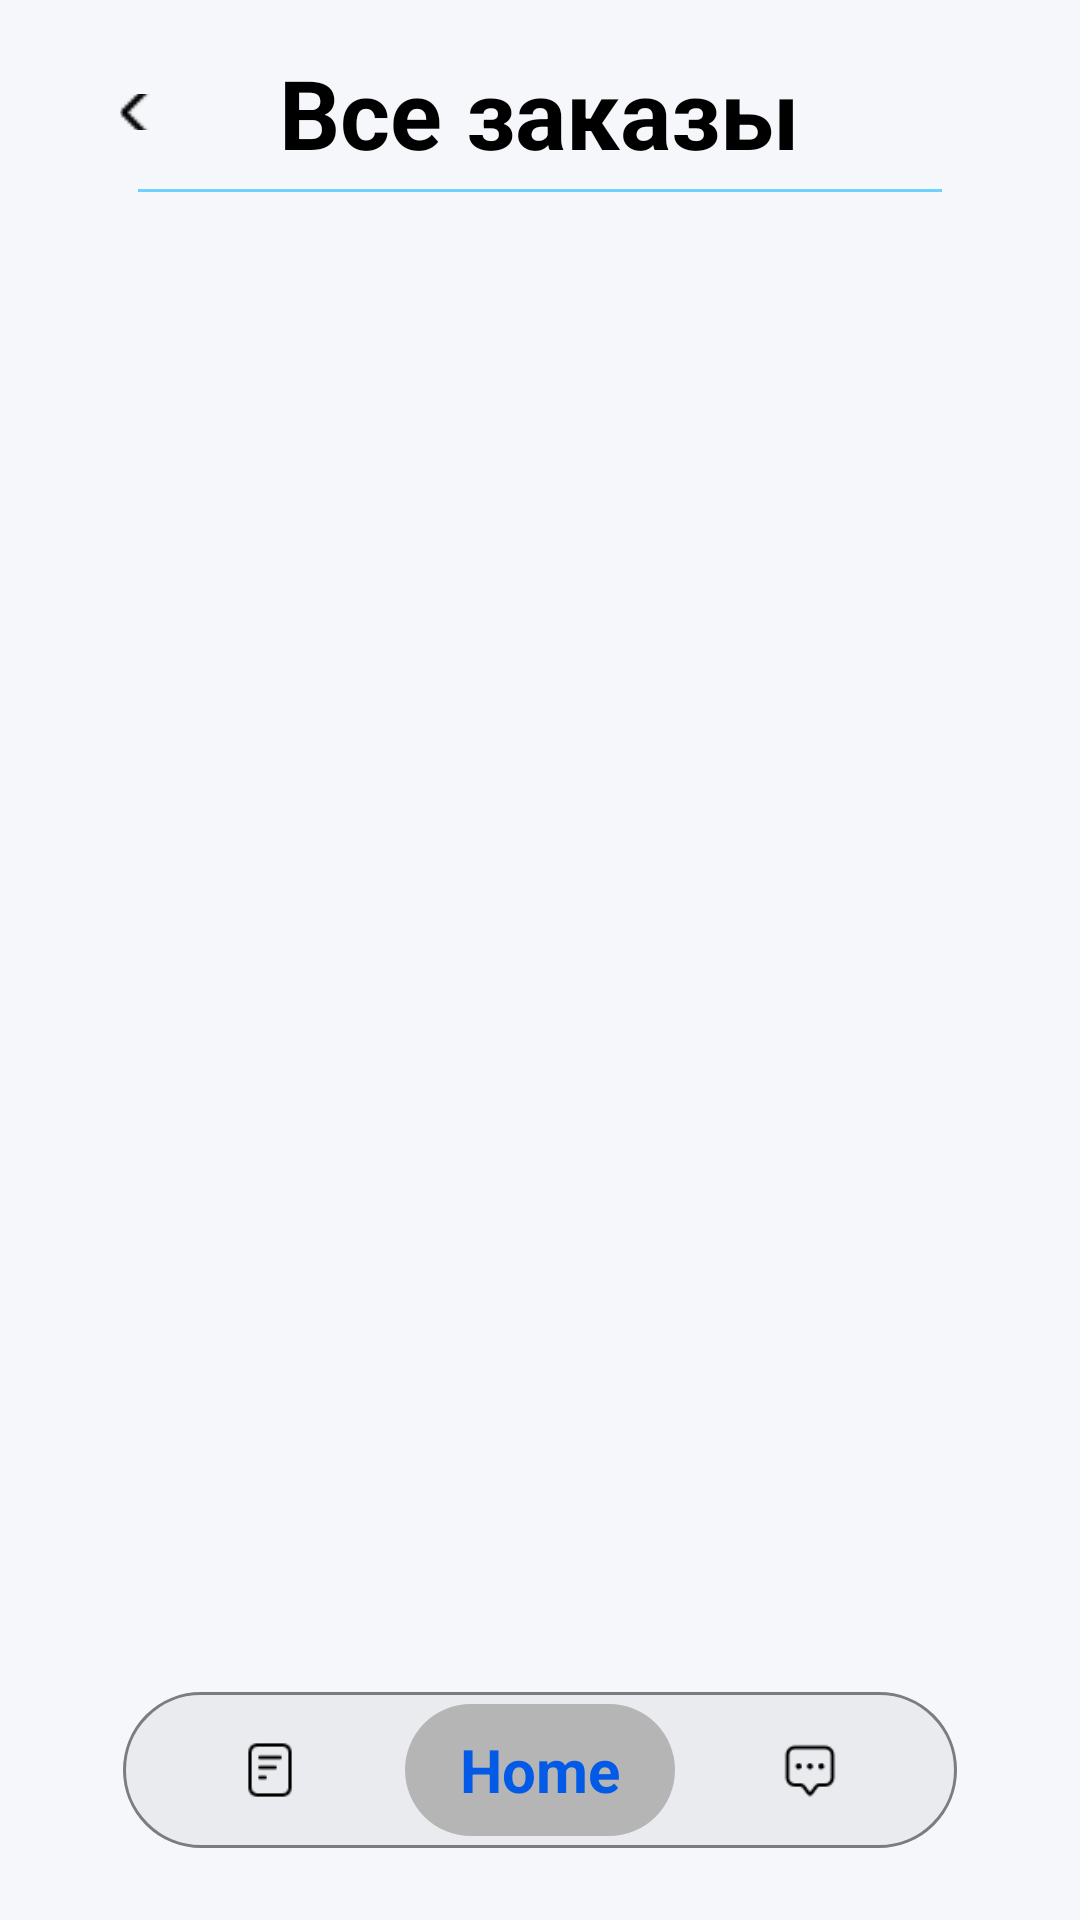

This screen was rendered from an Android layout file. Write that file and the resources it references.
<!-- AndroidManifest.xml: application theme Theme.Delivio -->
<!-- res/layout/activity_all_orders.xml -->
<?xml version="1.0" encoding="utf-8"?>
<LinearLayout
    xmlns:android="http://schemas.android.com/apk/res/android"
    xmlns:app="http://schemas.android.com/apk/res-auto"
    android:layout_width="match_parent"
    android:layout_height="match_parent"
    android:orientation="vertical"
    android:background="#F5F7FB"
    android:padding="16dp"
    android:fitsSystemWindows="true"
    android:paddingTop="16dp">

    
    <RelativeLayout
        android:layout_width="match_parent"
        android:layout_height="wrap_content"
        android:gravity="center_vertical">

        <ImageButton
            android:id="@+id/backButton"
            android:layout_width="12dp"
            android:layout_height="12dp"
            android:layout_alignParentStart="true"
            android:layout_centerVertical="true"
            android:layout_marginStart="24dp"
            android:background="@drawable/back_button_ripple"
            android:padding="0dp"
            android:src="@drawable/ic_back" />

        <TextView
            android:id="@+id/titleText"
            android:layout_width="wrap_content"
            android:layout_height="wrap_content"
            android:text="Все заказы"
            android:textSize="32sp"
            android:textStyle="bold"
            android:textColor="#000000"
            android:layout_centerInParent="true" />
    </RelativeLayout>

    
    <View
        android:id="@+id/allOrdersHeaderLine"
        android:layout_width="match_parent"
        android:layout_height="1dp"
        android:layout_marginTop="4dp"
        android:layout_marginLeft="30dp"
        android:layout_marginRight="30dp"
        android:background="#6ED1FF" />

    
    <ScrollView
        android:layout_width="match_parent"
        android:layout_height="0dp"
        android:layout_weight="1"
        android:layout_marginTop="16dp">

        <LinearLayout
            android:id="@+id/ordersContainer"
            android:layout_width="match_parent"
            android:layout_height="wrap_content"
            android:orientation="vertical" />
    </ScrollView>

    
    <LinearLayout
        android:layout_width="match_parent"
        android:layout_height="52dp"
        android:layout_marginLeft="25dp"
        android:layout_marginRight="25dp"
        android:layout_marginBottom="8dp"
        android:gravity="center">

        <LinearLayout
            android:id="@+id/bottomNav"
            android:layout_width="match_parent"
            android:layout_height="match_parent"
            android:orientation="horizontal"
            android:gravity="center"
            android:background="@drawable/rounded_bottom_nav"
            android:padding="4dp">

            
            <LinearLayout
                android:id="@+id/tabHistory"
                android:layout_width="0dp"
                android:layout_height="match_parent"
                android:layout_weight="1"
                android:orientation="vertical"
                android:gravity="center"
                android:background="@drawable/bottom_nav_item_inactive_ripple"
                android:clickable="true"
                android:focusable="true">

                <ImageView
                    android:layout_width="20dp"
                    android:layout_height="20dp"
                    android:src="@drawable/ic_history" />

                <TextView
                    android:layout_width="wrap_content"
                    android:layout_height="wrap_content"
                    android:text="History"
                    android:textSize="10sp"
                    android:textColor="#555555"
                    android:visibility="gone" />
            </LinearLayout>

            
            <LinearLayout
                android:id="@+id/tabHome"
                android:layout_width="0dp"
                android:layout_height="match_parent"
                android:layout_weight="1"
                android:orientation="vertical"
                android:gravity="center"
                android:background="@drawable/bottom_nav_item_active_ripple"
                android:clickable="true"
                android:focusable="true">

                <ImageView
                    android:layout_width="20dp"
                    android:layout_height="20dp"
                    android:src="@drawable/ic_home"
                    android:visibility="gone" />

                <TextView
                    android:layout_width="wrap_content"
                    android:layout_height="wrap_content"
                    android:text="Home"
                    android:textSize="20sp"
                    android:textColor="#025AE7"
                    android:textStyle="bold"
                    android:gravity="center" />
            </LinearLayout>

            
            <LinearLayout
                android:id="@+id/tabFeedback"
                android:layout_width="0dp"
                android:layout_height="match_parent"
                android:layout_weight="1"
                android:orientation="vertical"
                android:gravity="center"
                android:background="@drawable/bottom_nav_item_inactive_ripple"
                android:clickable="true"
                android:focusable="true">

                <ImageView
                    android:layout_width="20dp"
                    android:layout_height="20dp"
                    android:src="@drawable/ic_feedback" />

                <TextView
                    android:layout_width="wrap_content"
                    android:layout_height="wrap_content"
                    android:text="Feedback"
                    android:textSize="10sp"
                    android:textColor="#555555"
                    android:visibility="gone" />
            </LinearLayout>
        </LinearLayout>
    </LinearLayout>

</LinearLayout>
<!-- resources referenced by this layout -->
<resources>
  <!-- drawable back_button_ripple (drawable) -->
  <?xml version="1.0" encoding="utf-8"?>
  <ripple xmlns:android="http://schemas.android.com/apk/res/android"
      android:color="@color/ripple_dark">
  
      <item>
          <shape android:shape="oval">
              <solid android:color="@android:color/transparent" />
          </shape>
      </item>
  
  </ripple>
  <!-- drawable bottom_nav_item_active_ripple (drawable) -->
  <?xml version="1.0" encoding="utf-8"?>
  <ripple xmlns:android="http://schemas.android.com/apk/res/android"
      android:color="@color/ripple_dark">
  
      <item android:drawable="@drawable/bottom_nav_item_active" />
  
  </ripple>
  <!-- drawable bottom_nav_item_inactive_ripple (drawable) -->
  <?xml version="1.0" encoding="utf-8"?>
  <ripple xmlns:android="http://schemas.android.com/apk/res/android"
      android:color="@color/ripple_dark">
  
      <item>
          <shape android:shape="rectangle">
              <solid android:color="@android:color/transparent" />
          </shape>
      </item>
  
  </ripple>
  <!-- drawable ic_back: png bitmap (drawable, 204 bytes) -->
  <!-- drawable ic_feedback: png bitmap (drawable, 495 bytes) -->
  <!-- drawable ic_history: png bitmap (drawable, 383 bytes) -->
  <!-- drawable ic_home: png bitmap (drawable, 440 bytes) -->
  <!-- drawable rounded_bottom_nav (drawable) -->
  <?xml version="1.0" encoding="utf-8"?>
  <shape xmlns:android="http://schemas.android.com/apk/res/android">
      
      <solid android:color="#54D2D1D1" />
      <stroke
          android:width="1dp"
          android:color="#7C7C7C" />
      <corners android:radius="50dp" />
  </shape>
  <style name="Theme.Delivio" parent="Base.Theme.Delivio" />
  <color name="ripple_dark">#20000000</color>
  <!-- drawable bottom_nav_item_active (drawable) -->
  <?xml version="1.0" encoding="utf-8"?>
  <shape xmlns:android="http://schemas.android.com/apk/res/android">
      
      <solid android:color="#B5B5B5" />
      <corners android:radius="50dp" />
  </shape>
  <style name="Base.Theme.Delivio" parent="Theme.Material3.DayNight.NoActionBar">
          
          
      </style>
</resources>
